Run: headless pygame with SDL's dummy video driver; simulated clock (each Clock.tick advances the game by its frame time, no real sleeping); random seed 0; keys injected as events and as key.get_pressed() state; no mouse input.
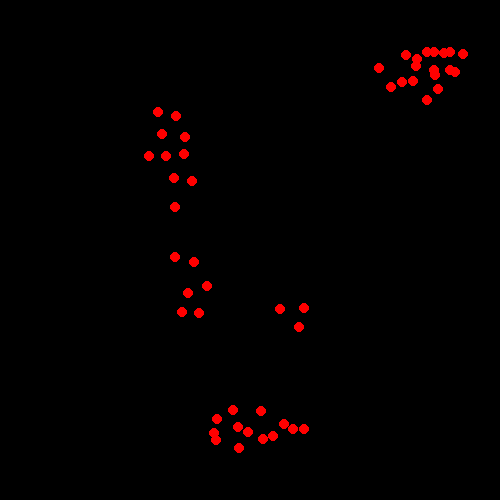
Frame 1 of 4 · flips 1–60 · no input
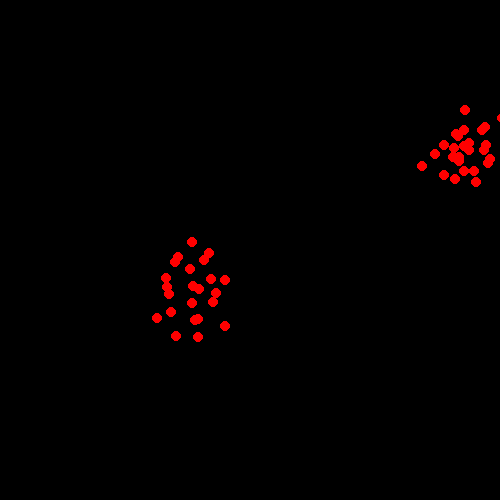
Frame 2 of 4 · flips 61–180 · tapped SPACE, RETURN · held RIGHT (→), D
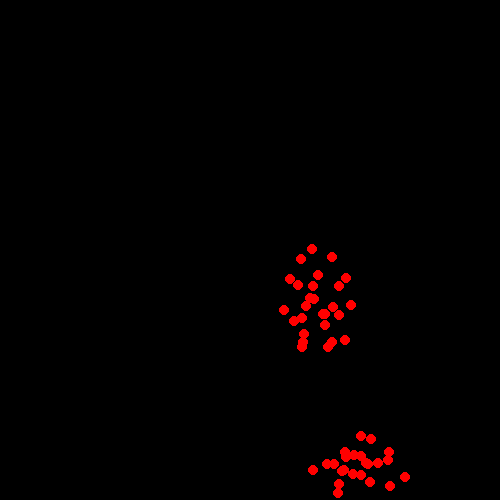
Frame 3 of 4 · flips 181–300 · held DOWN (↓), S
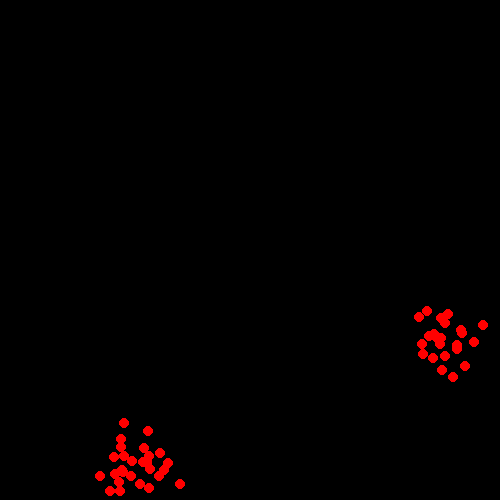
Frame 4 of 4 · flips 301–420 · held LEFT (←), A, UP (↑), W

The pygame program that drew these frames:

import pygame
import random

N = 50
VX_MAX = 10
VY_MAX = 10
HEIGHT = 500
WIDTH = 500
PROTECTED = 17
VISIBLE = 50
PROTECTED_COEF = 0.05
SYNC_COEF = 0.3
CENTER_COEF = 0.01
WALL_COEF = 2

pygame.init()
screen = pygame.display.set_mode([WIDTH, HEIGHT])
clock = pygame.time.Clock()

class Boid:
    def __init__(self, x, y, vx, vy):
        self.x = x
        self.y = y
        self.vx = vx
        self.vy = vy

boids = []
for _ in range(N):
    x = random.randint(0, WIDTH)
    y = random.randint(0, HEIGHT)
    vx = random.randint(-VX_MAX, VX_MAX)
    vy = random.randint(-VY_MAX, VY_MAX)
    boid = Boid(x, y, vx, vy)
    boids.append(boid)

while True:
    screen.fill((0, 0, 0))
    for i in range(len(boids)):
        boid = boids[i]
        visible_avg_vx = 0
        visible_avg_vy = 0
        visible_avg_x = 0
        visible_avg_y = 0
        visible_count = 0
        for j in range(len(boids)):
            if i == j:
                continue
            other = boids[j]
            dist_x = boid.x - other.x
            dist_y = boid.y - other.y
            if abs(dist_x) <= PROTECTED and abs(dist_y) <= PROTECTED:
                boid.vx += dist_x * PROTECTED_COEF
                boid.vy += dist_y * PROTECTED_COEF
            elif abs(dist_x) <= VISIBLE and abs(dist_y) <= VISIBLE:
                visible_count += 1
                visible_avg_vx += other.vx
                visible_avg_vy += other.vy
                visible_avg_x += other.x
                visible_avg_y += other.y
            else:
                pass

        if visible_count > 0:
            visible_avg_vx /= visible_count
            visible_avg_vy /= visible_count
            boid.vx += (visible_avg_vx - boid.vx) * SYNC_COEF
            boid.vy += (visible_avg_vy - boid.vy) * SYNC_COEF

            visible_avg_x /= visible_count
            visible_avg_y /= visible_count
            dist_x = boid.x - visible_avg_x
            dist_y = boid.y - visible_avg_y
            boid.vx += -dist_x * CENTER_COEF
            boid.vy += -dist_y * CENTER_COEF

        if boid.x >= WIDTH - 50:
            boid.vx -= WALL_COEF
        if boid.x <= 50:
            boid.vx += WALL_COEF
        if boid.y >= HEIGHT - 50:
            boid.vy -= WALL_COEF
        if boid.y <= 50:
            boid.vy += WALL_COEF

        if boid.vx > VX_MAX:
            boid.vx = VX_MAX
        if boid.vx < -VX_MAX:
            boid.vx = -VX_MAX
        if boid.vy > VY_MAX:
            boid.vy = VY_MAX
        if boid.vy < -VY_MAX:
            boid.vy = -VY_MAX

        boid.x += boid.vx
        boid.y += boid.vy
        pygame.draw.circle(screen, (255, 0, 0), (boid.x, boid.y), 5)
    pygame.display.flip()
    clock.tick(60)
